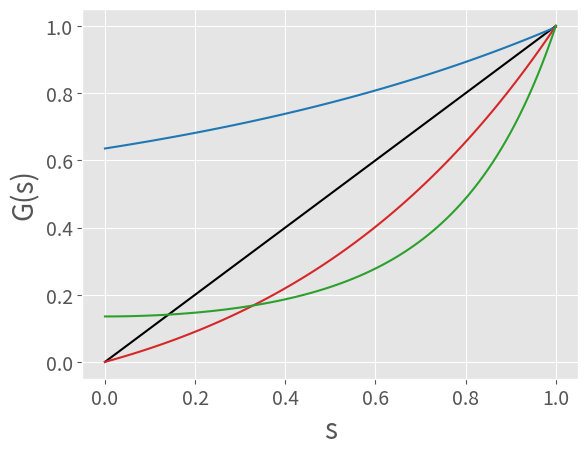

Generate this figure with matplotlib:
#!/usr/bin/env python3
import matplotlib.pyplot as plt
import matplotlib as mpl
import numpy as np

# G(s)=s
# G(s)=s/2+0.5
# G(s)=s^2/1.2+1-1/1.2
# G(s)=s^2

plt.style.use("ggplot")
x = np.linspace(0, 1, 100)
generating_functions = [
    lambda s: 4 * np.exp(s) / (7 * np.exp(1)) + 0.425,
    lambda s: s * np.exp(s - 1),
    lambda s: np.exp(2 * s ** 2 - 1) / np.exp(1),
]
# plot y = x
plt.plot(x, x, linewidth=1.5, color="black")

for idx, g in enumerate(generating_functions):
    plt.plot(x, g(x), linewidth=1.5, color=["tab:blue", "tab:red", "tab:green"][idx])

plt.xlabel(r"s", fontsize=20)
plt.xticks(fontsize=14)
plt.yticks(fontsize=14)
plt.ylabel(r"G(s)", fontsize=20)
# plt.legend(["y = x", r])
plt.show()
